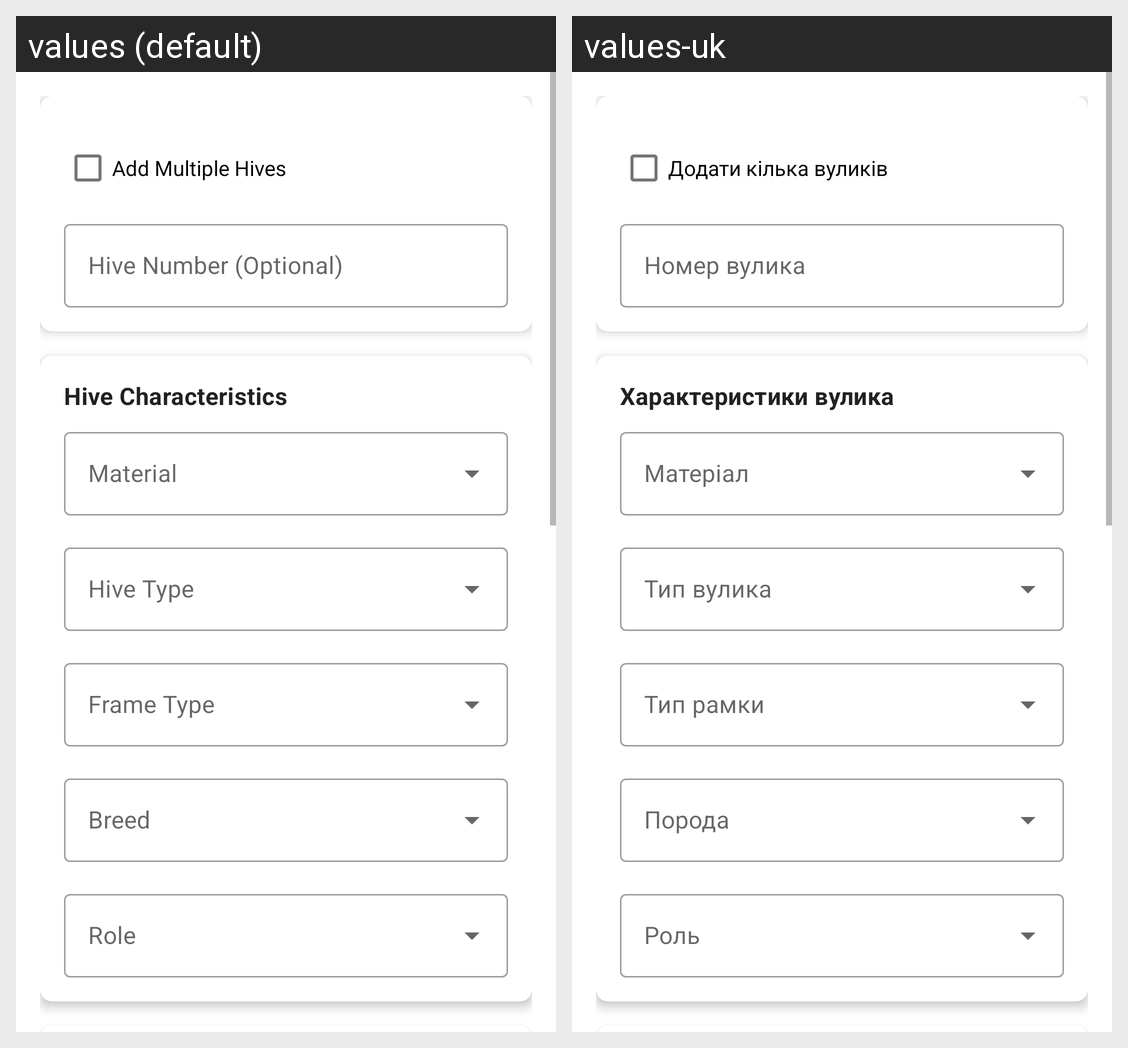

Locale-by-locale string values for the Android screen shown in this grid:
Android screen res/layout/fragment_add_edit_hive.xml rendered under 2 locales, left to right: values (default), values-uk. Device: Nexus 5 (rendered at 1080×1920; each locale shown at half size, 540×960, under a caption strip naming it); theme Theme.Pasika.
Strings drawn on this screen, with the default value and each locale's value (text and hints the layout hard-codes, and strings that could not be matched under every locale, appear in the picture but are not listed):

title_add_multiple_hives
  values: Add Multiple Hives
  values-uk: Додати кілька вуликів

hint_hive_number_optional
  values: Hive Number (Optional)
  values-uk: Номер вулика

title_hive_characteristics
  values: Hive Characteristics
  values-uk: Характеристики вулика
